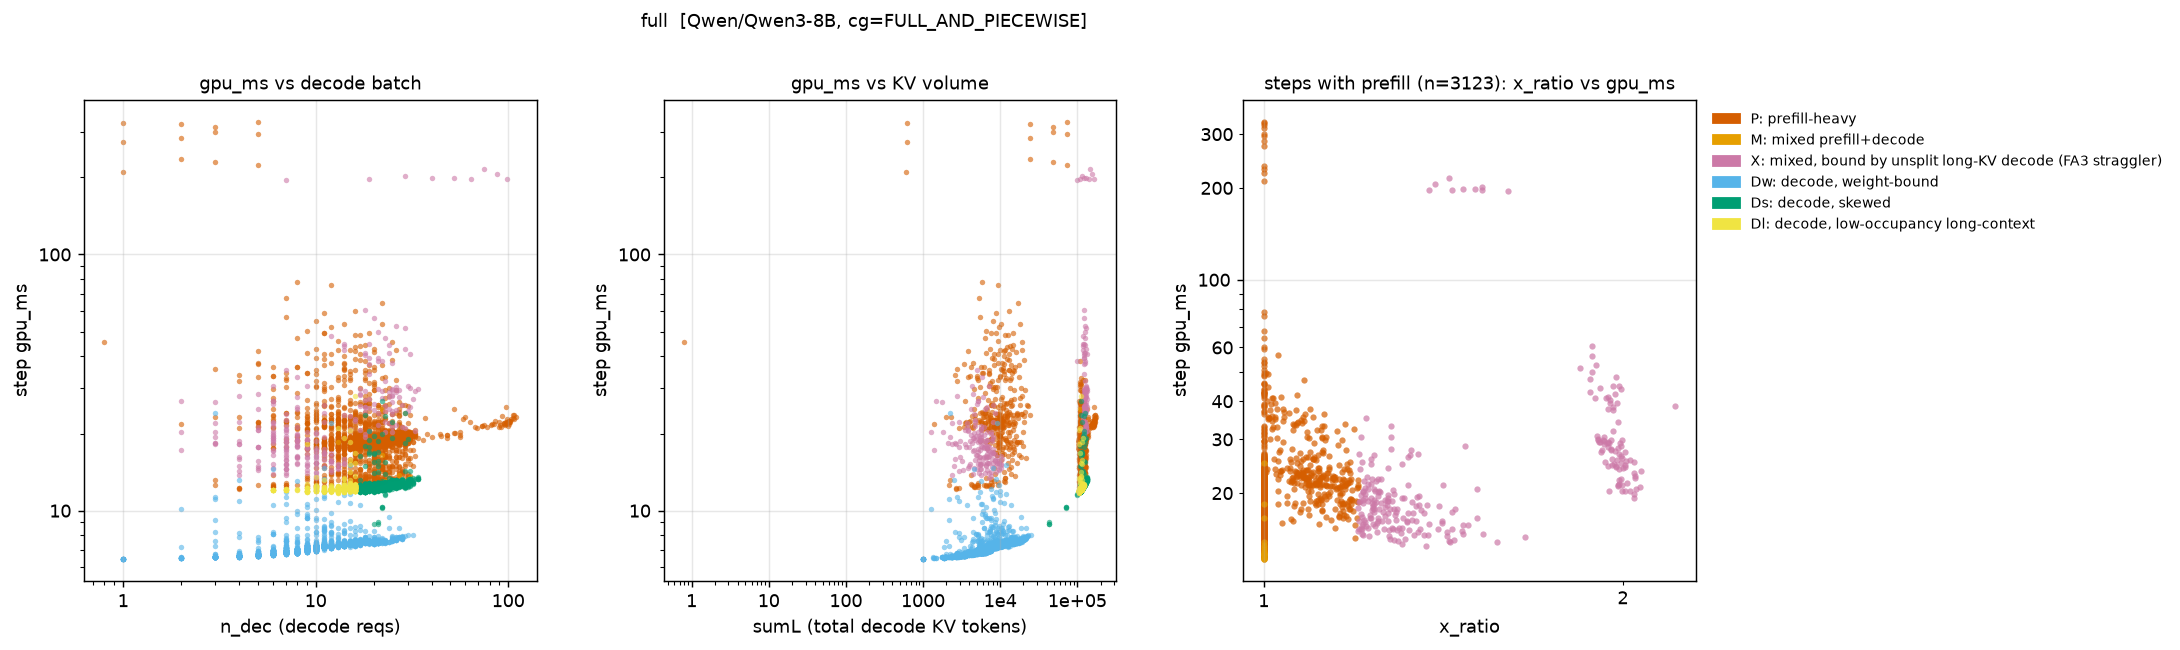

Values plotted in this chart, from the file beside it:
step, regime, gpu_ms, n_dec, n_pre, sumL, x_ratio
4, P, 45.49, 0, 1, 0.0, 1.0
5, P, 210.6, 1, 1, 610.0, 1.0
6, P, 274.7, 1, 1, 611.0, 1.0
7, P, 326.7, 1, 2, 612.0, 1.0
8, P, 235.1, 2, 1, 24614, 1.0
9, P, 284.4, 2, 1, 24616, 1.0
10, P, 321.9, 2, 2, 24618, 1.0
11, P, 229.8, 3, 1, 48621, 1.0
12, P, 300.4, 3, 1, 48624, 1.0
13, P, 314.6, 3, 3, 48627, 1.0
14, P, 223.4, 5, 1, 73601, 1.0
15, P, 296.3, 5, 1, 73606, 1.0
16, P, 328.6, 5, 3, 73611, 1.0
17, X, 194.8, 7, 13, 98190, 1.602
18, X, 197, 19, 11, 106905, 1.523
19, X, 202.1, 29, 12, 115051, 1.523
20, X, 198.4, 40, 13, 122967, 1.502
21, X, 199, 52, 13, 131265, 1.469
22, X, 197.5, 64, 12, 139747, 1.439
23, X, 215.5, 75, 13, 147505, 1.429
24, X, 205.2, 87, 12, 155584, 1.391
25, P, 25.45, 98, 2, 163784, 1.0
26, P, 22.71, 99, 2, 164758, 1.0
27, P, 21.38, 100, 1, 165538, 1.0
28, P, 22.28, 101, 1, 165639, 1.0
29, P, 22.36, 101, 1, 166597, 1.0
30, P, 22.47, 101, 1, 166698, 1.0
31, P, 22.42, 101, 2, 166799, 1.0
32, P, 22.18, 102, 1, 167873, 1.0
33, P, 22.1, 101, 2, 166995, 1.0
34, P, 21.85, 101, 1, 167001, 1.0
35, P, 22.1, 98, 2, 164628, 1.0
36, X, 196.4, 99, 12, 165656, 1.375
37, P, 23.16, 110, 2, 173361, 1.0
38, P, 22.88, 107, 1, 170780, 1.0
39, P, 23.59, 107, 2, 170887, 1.0
40, P, 23.6, 106, 2, 170139, 1.0
41, P, 22.98, 106, 1, 169951, 1.0
42, P, 22.84, 104, 2, 168268, 1.0
43, P, 22.32, 102, 2, 166787, 1.0
44, P, 22.23, 101, 1, 166125, 1.0
45, P, 22.23, 99, 2, 165142, 1.0
46, P, 22.08, 99, 2, 165436, 1.0
47, P, 21.73, 97, 1, 164124, 1.0
48, P, 21.91, 95, 2, 163063, 1.0
49, P, 21.65, 96, 1, 164092, 1.0
50, P, 21.81, 95, 2, 163533, 1.0
51, P, 21.92, 95, 1, 163852, 1.0
52, P, 23.35, 93, 2, 162316, 1.0
53, P, 21.24, 92, 1, 161564, 1.0
54, P, 21.29, 90, 2, 159901, 1.0
55, P, 21.51, 91, 2, 160678, 1.0
56, P, 22.22, 90, 1, 159813, 1.0
57, P, 22.4, 85, 2, 155823, 1.0
58, P, 21.72, 84, 1, 155360, 1.0
59, P, 21.84, 82, 2, 154071, 1.0
60, P, 21.63, 81, 1, 153346, 1.0
61, P, 21.3, 78, 2, 151303, 1.0
62, P, 21.64, 75, 1, 149198, 1.0
63, P, 21.31, 73, 2, 147762, 1.0
... 6,458 more rows
